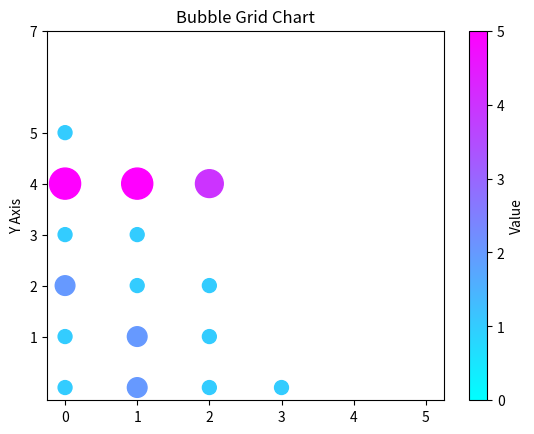

Python code for this plot:
import matplotlib.pyplot as plt
import numpy as np

def plot_bubble_grid(df, bubble_size, color_map='Blues'):
    """
    Function to plot a bubble grid chart with a matrix as input.

    Parameters:
    -- matrix: numpy array
        Input matrix to plot as a bubble grid chart.
    -- bubble_size: int
        Bubble size for each grid cell.
    -- color_map: str, optional (default: 'Blues')
        Color map for the bubble grid chart.

    Returns:
    -- None
    """
    rows, cols = df.shape
    x = np.arange(cols)
    y = np.arange(rows)
    X, Y = np.meshgrid(x, y)
    Z = df.values
    bubble_sizes = bubble_size * Z.flatten()  # Flatten the matrix and scale the bubble sizes

    # Plot the bubble grid chart
    plt.scatter(X.flatten(), Y.flatten(), s=bubble_sizes, c=Z.flatten(), cmap=color_map)
    plt.colorbar(label='Value')
    plt.xticks(df.columns)
    plt.yticks(df.index)
    plt.ylabel('Y Axis')
    plt.title('Bubble Grid Chart')
    plt.show()


# %%

import numpy as np
import pandas as pd

# Input array
arr = np.array([[3, 2, 1, 1, 1, 3],
                [2, 2, 1, 1, 1, 2],
                [4, 3, 1, 1, 1, 4],
                [4, 3, 1, 1, 1, 5],
                [5, 4, 1, 1, 2, 7]], dtype=np.int32)

# Get the number of columns in the input array
num_cols = arr.shape[1]

# Initialize a dictionary to store the counts for each element
occurrence_dict = {}

# Loop through each column and count the occurrences for each element
for i in range(num_cols):
    col = arr[:, i]
    unique_elements, counts = np.unique(col, return_counts=True)
    for e, count in zip(unique_elements, counts):
        if e in occurrence_dict:
            occurrence_dict[e].append(count)
        else:
            occurrence_dict[e] = [count]

# Fill in missing counts with zeros
for key in occurrence_dict.keys():
    if len(occurrence_dict[key]) < num_cols:
        occurrence_dict[key].extend([0] * (num_cols - len(occurrence_dict[key])))

# Convert the dictionary to a pandas DataFrame
df = pd.DataFrame(occurrence_dict)

print("Input array:")
print(arr)
print("Occurrence DataFrame:")
print(df)
df = df.T


# Bubble size for each grid cell
bubble_size = 100
# Color map for the bubble grid chart
color_map = 'cool'

plot_bubble_grid(df, bubble_size, color_map)

